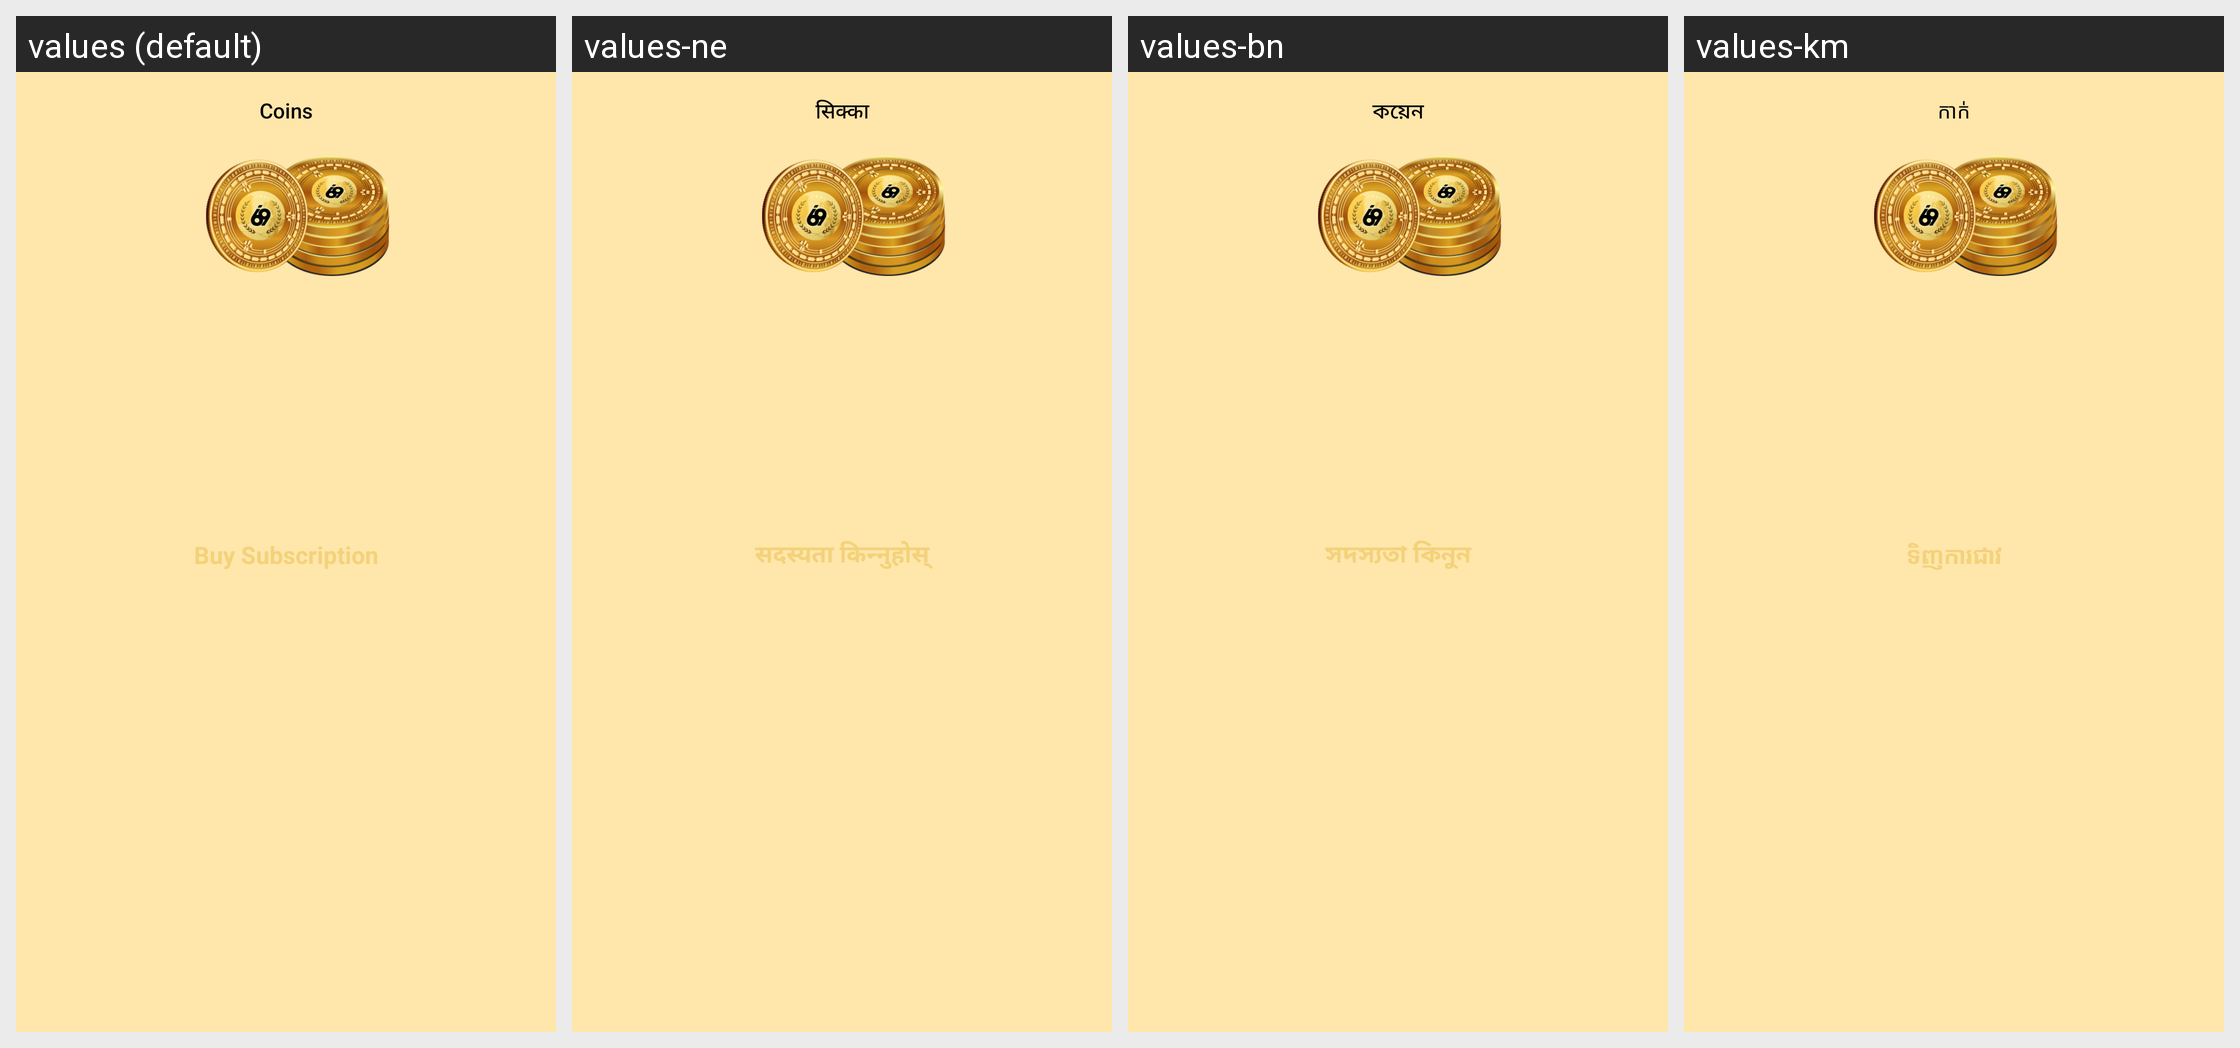

Translations of the strings shown on this Android screen, per locale in the grid:
Android screen res/layout/dialog_buy_subscription.xml rendered under 4 locales, left to right: values (default), values-ne, values-bn, values-km. Device: Nexus 5 (rendered at 1080×1920; each locale shown at half size, 540×960, under a caption strip naming it); theme AppTheme.
Other locales in the repository, not shown: values-ar, values-az, values-bg, values-br, values-bs, values-ca, values-cs, values-da, values-de, values-el, values-es, values-et, values-fa, values-fr, values-ga, values-gl, values-haw, values-he, values-hi, values-hu, values-hy, values-id, values-is, values-it, values-iw, values-ja, values-ka, values-ko, values-lv, values-mk, values-mn, values-nl, values-no, values-pl, values-ps, values-pt, values-ro, values-ru, values-sk, values-sq, values-sr, values-sv, values-sw, values-ta, values-tg, values-th, values-tl, values-tr, values-uk, values-ur, values-uz, values-zh.
Strings drawn on this screen, with the default value and each locale's value (text and hints the layout hard-codes, and strings that could not be matched under every locale, appear in the picture but are not listed):

coins
  values: Coins
  values-ne: सिक्का
  values-bn: কয়েন
  values-km: កាក់

buy_subscription
  values: Buy Subscription
  values-ne: सदस्यता किन्नुहोस्
  values-bn: সদস্যতা কিনুন
  values-km: ទិញការជាវ
